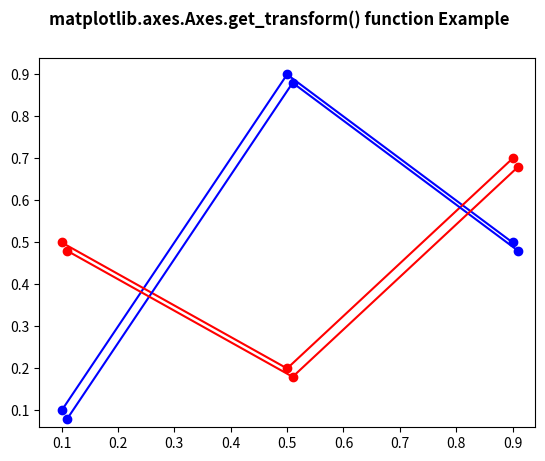

Source code (Python):
# Implementation of matplotlib function
import numpy as np
import matplotlib.pyplot as plt
import matplotlib.transforms as mtransforms

fig, ax = plt.subplots()
l1, = ax.plot([0.1, 0.5, 0.9], [0.1, 0.9, 0.5], "bo-")
l2, = ax.plot([0.1, 0.5, 0.9], [0.5, 0.2, 0.7], "ro-")

for l in [l1, l2]:
    xx = l.get_xdata()
    yy = l.get_ydata()
    shadow, = ax.plot(xx, yy)
    shadow.update_from(l)

    ot = mtransforms.offset_copy(l.get_transform(),
                                 ax.figure,
                                 x=4.0, y=-6.0,
                                 units='points')

    shadow.set_transform(ot)

fig.suptitle('matplotlib.axes.Axes.get_transform() \
function Example', fontweight="bold")

plt.show()
